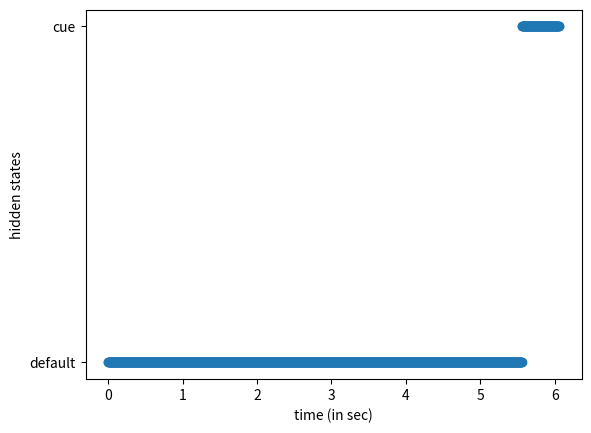
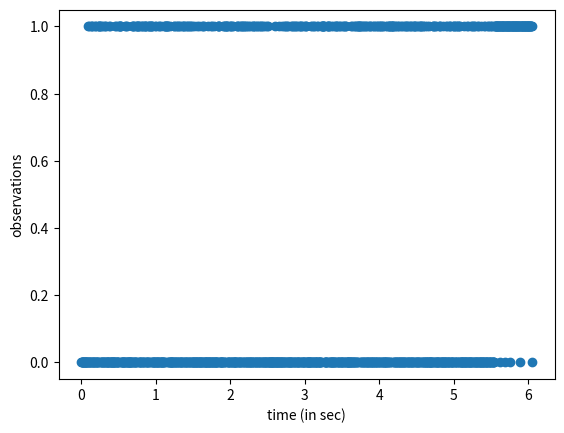
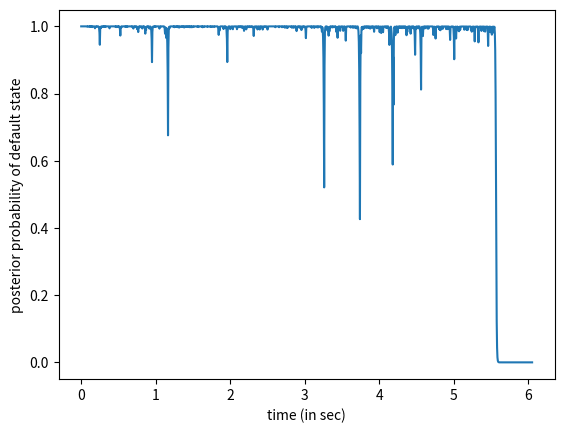
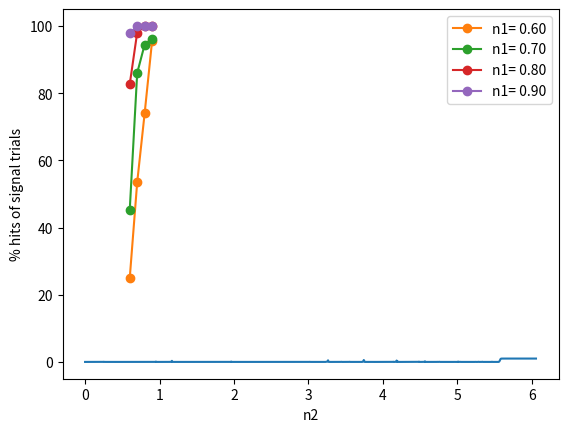
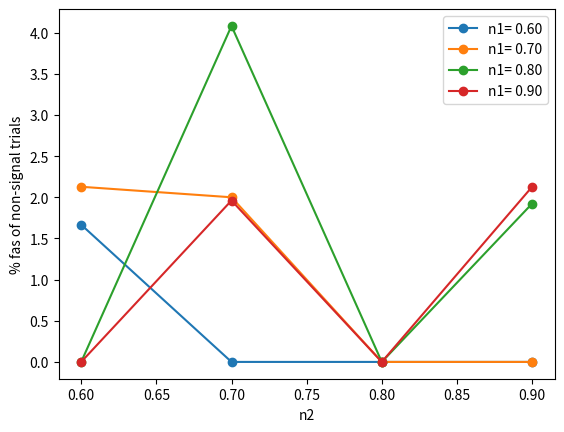
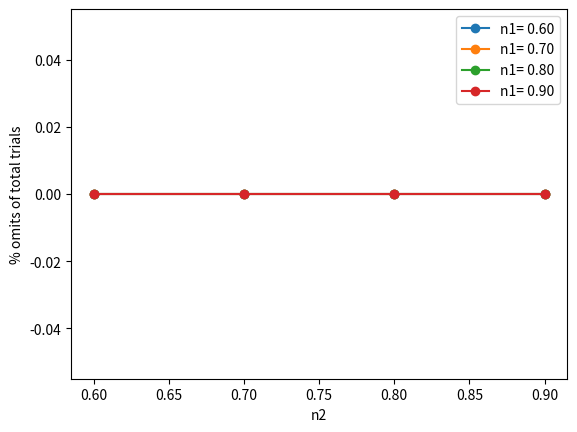
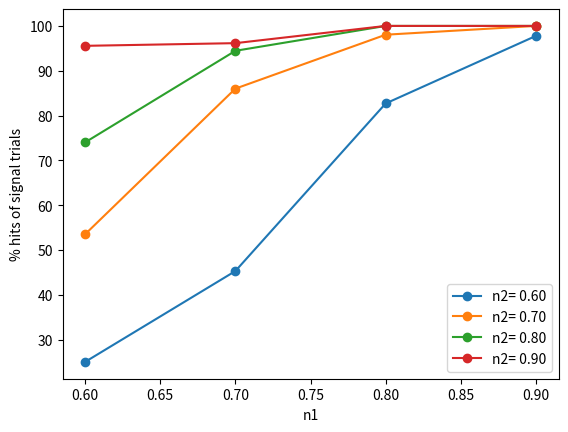
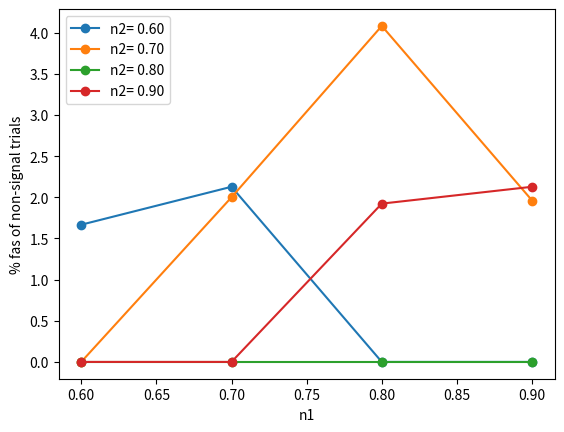
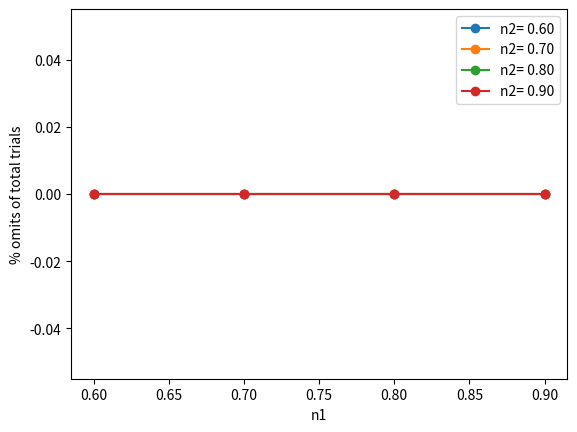
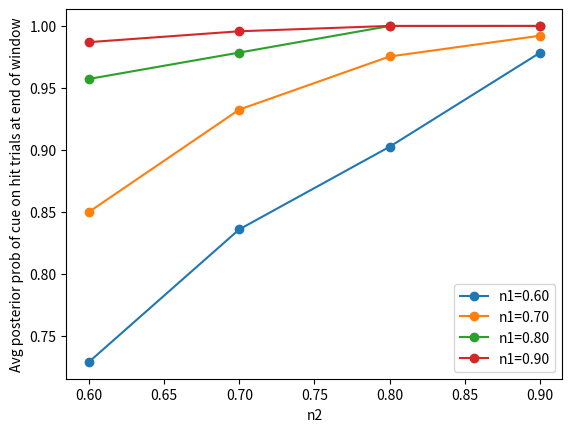
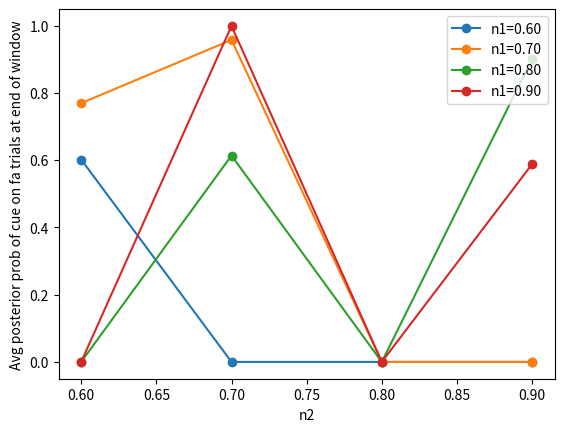
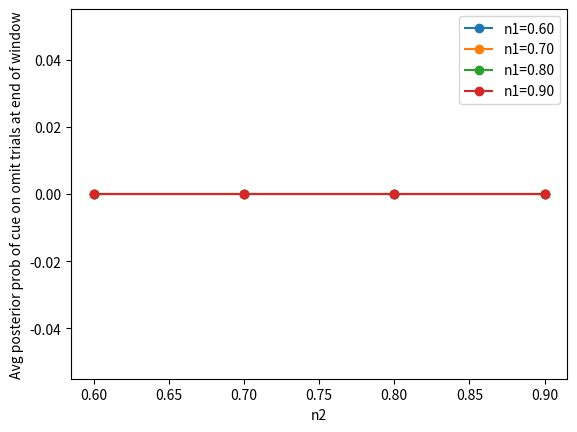
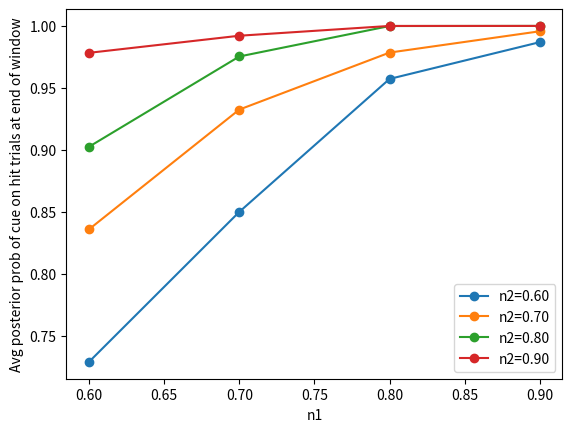
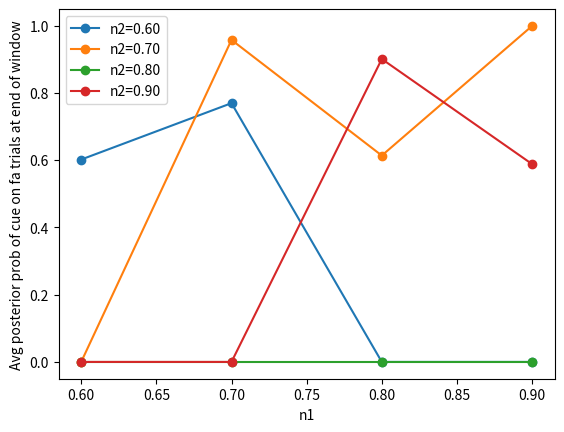
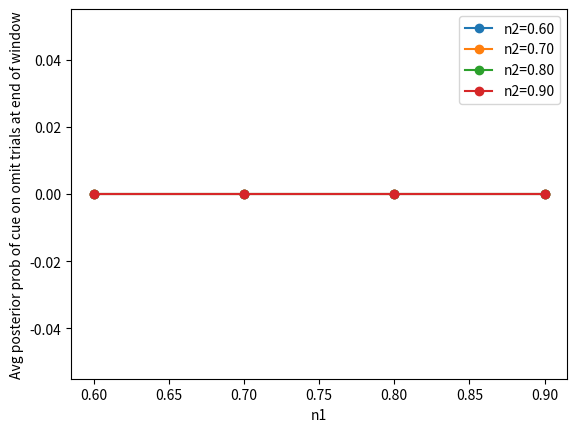

Write the Python code that produced these figures, in order.
import numpy as np
import matplotlib.pyplot as plt
import time

def hmmDC(pc, n1, n2, w, dt, rounding):

    t = 0 # start time
    ts = 0 #start time of stimulus 
    
    x = 'default' #start hidden state
    obs = [] #observations
    states = [] #hidden states
    count = 0 #counter
    transitionYes = 0 #keeps track of whether transition has happened
    foreperiodSteps = int((6/dt)+1)
    
    
    while round(ts,rounding) < w: #this ends when w is over, rounding to avoid
                                  #floating point no. comaparison errors
        states.append(x)
        
        
        if transitionYes == 1:
            ts = ts+dt
        
        #generating observations, 1 is cue, 0 is default
        if x == 'cue':
            k = np.random.binomial(1,n2)
            if k == 1:
                obs.append(1) 
            else:
                obs.append(0)
                
        if x == 'default':
            k = np.random.binomial(1,n1)
            if k == 1:
                obs.append(0) 
            else:
                obs.append(1)
        
        if count < foreperiodSteps and transitionYes == 0:
            #
            r = 1/(foreperiodSteps-count)
            #print(r)
            i = np.random.binomial(1, r) #transition out of default if i == 1
            if i == 1:
                transitionYes = 1
                #tLeft = round(t,rounding)
                j = np.random.binomial(1, pc) #on transitioning out of default, prob of 
                if j == 1:                      #cue is p, and going back to default is 1-p
                    x = 'cue'
                else:
                    x = 'default'
        
        #print(r, t, count, ts, sep=' ')
        t = t+dt
        count = count +1
        
            
    return obs, states


def responseDC(obs, criterion, dt, n1, n2, pc, scaling):
    #0 is default, 1 is cue
    respond = 2
    p = np.full((len(obs)+1,2), np.nan) #array of posterior prob for default, cue
    fs = np.full((len(obs)+1,2), np.nan) #array of scaled f values for default, cue
    
    transition1 = np.array([[1, 0],[0,1]]) #transition probabilities in general
    e = np.array([[n1,1-n1],[1-n2,n2]]) #emission probabilities
    foreperiodSteps = int((6/dt)+1)
    
    
    fs[0,:] = np.array([1,0])
    p[0,:] = fs[0,:]/np.sum(fs[0,:])
    
    for i in range(len(obs)):
         if i < foreperiodSteps:
             r = 1/(foreperiodSteps-i)
             #print(r, i, sep= ' ')
             transition2 = np.array([[1-pc*r,pc*r],[0,1]])
             #transition probability at above timesteps
             fs[i+1, :] =  scaling*e[:,int(obs[i])]*np.matmul(fs[i,:], transition2)
             #calculaitng joint probabilities
         else:
             fs[i+1, :] = scaling*e[:,int(obs[i])]*np.matmul(fs[i,:], transition1)
             #calculaitng joint probabilities
             
         p[i+1, :] = fs[i+1,:]/np.sum(fs[i+1,:])
     
    if p[len(obs),0] > criterion: #default is 0
        respond = 0
    elif p[len(obs), 1] > criterion: #cue is 1
        respond = 1
        
    return respond, fs, p
                       
    
#%%

# a single run of hmmDC and plots

start = time.perf_counter()

scaling = 1.75 #scaling factor to prevent underflows in forward algorithm
dt = 0.005; rounding = 3 #timestep and rounding 
n1 = 0.7; n2 = 0.9; pc = 0.5 #confusability of default, cue; prob of going to cue after transition
window = 0.5; criterion = 0.5 #window length for stimulus, criterion for response
obs, states= hmmDC(pc,n1, n2, window, dt, rounding)
respond, fs, p = responseDC(obs, criterion, dt, n1, n2, pc, scaling)

print(time.perf_counter()-start)   

#plots
timeaxis = np.linspace(0, len(obs)*dt, len(obs))
plt.scatter(timeaxis, states); plt.xlabel('time (in sec)'); plt.ylabel('hidden states')   
plt.figure()
plt.scatter(timeaxis, obs); plt.xlabel('time (in sec)'); plt.ylabel('observations')
plt.figure()
plt.plot(timeaxis, p[1:,0]); plt.xlabel('time (in sec)'); plt.ylabel('posterior probability of default state')
plt.figure()
plt.plot(timeaxis, p[1:,1]); plt.xlabel('time (in sec)'); plt.ylabel('posterior probability of cue state')   

#%%

dt = 0.005; rounding = 3 #timestep and rounding 
pc = 0.5 #prob of going to cue after transition
criterion = 0.5 #criterion for response

scaling = 1.75 #scaling factor to prevent underflows in forward algorithm
n1 = 0.7 #confusability of default
n2 = 0.6 #confusability of cue
window = 0.025

start = time.perf_counter()

array = np.full((1000,2), np.nan) #array of states and responses for different trials
array1 = np.full((1000,2), 0.0) #array of pCue and pDefault
#arraytLeft = np.full((1000,1), np.nan) #array of time at which state has left start
for i in range(1000):
    obs=[]; states = []; 
    obs, states = hmmDC(pc,n1, n2, window, dt, rounding)
    respond, fs, p = responseDC(obs, criterion, dt, n1, n2, pc, scaling)
    if states[len(states)-1] == 'default':
        array[i,0] = 0
    elif states[len(states)-1] == 'cue':
        array[i,0] = 1
    
    array[i,1] = respond
    array1[i,0] = p[len(p)-1, 1] #pCue
    array1[i,1] = p[len(p)-1, 0] #pDefault
    #arraytLeft[i,0] = tLeft

hit = 0; miss = 0; cr = 0; fa = 0; omit = 0; cueTrials= 0; defaultTrials=0;
pCueHitAvg = 0; pCueFaAvg=0; pCueOmitAvg=0;

for k in range(len(array)):
    if array[k, 0] == 1:
        cueTrials = cueTrials+1
        if array[k,1] == 1:
            hit = hit +1
            pCueHitAvg = (pCueHitAvg*(hit-1) + array1[k,0])/(hit)
        elif array[k,1] == 0:
            miss = miss +1
        else:
            omit = omit +1
            pCueOmitAvg = (pCueOmitAvg*(omit-1) + array1[k,0])/(omit)
    elif array[k,0] == 0:
        defaultTrials = defaultTrials+1
        if array[k,1] == 0:
            cr = cr +1
        elif array[k,1] == 1:
            fa = fa + 1
            pCueFaAvg = (pCueFaAvg*(fa-1) + array1[k,0])/(fa)
        else:
            omit = omit+1
            pCueOmitAvg = (pCueOmitAvg*(omit-1) + array1[k,0])/(omit)
            
print(time.perf_counter()-start)

#%%

n1 = [0.6, 0.7, 0.8, 0.9]
n2 = [0.6, 0.7, 0.8, 0.9]

scaling = 1.75 #scaling factor to prevent underflows in forward algorithm

pc = 0.5; dt = 0.005; rounding = 3

criterion = 0.5; window = 0.1

trialTypeNos = np.full((len(n1),len(n2),5), 0)
trialTypePercent = np.full((len(n1),len(n2),3), 0.0)
postAvg =  np.full((len(n1),len(n2),3), 0.0)
#different confusability, threshold, 5 differnet trial type nos., avg posteriors of cue/ default
#at the end of stim window

start = time.perf_counter()

for a in range(len(n1)):
    for b in range(len(n2)):
        array = np.full((100,2), np.nan) #array of states and responses for different trials
        array1 = np.full((100,2), 0.0) #array of pCue and pDefault
        #arraytLeft = np.full((1000,1), np.nan) #array of time at which state has left start
        for i in range(100):
            obs=[]; states = []; 
            obs, states = hmmDC(pc,n1[a], n2[b], window, dt, rounding)
            respond, fs, p = responseDC(obs, criterion, dt, n1[a], n2[b], pc, scaling)
            if states[len(states)-1] == 'default':
                array[i,0] = 0
            elif states[len(states)-1] == 'cue':
                array[i,0] = 1
            
            array[i,1] = respond
            array1[i,0] = p[len(p)-1, 1] #pCue
            array1[i,1] = p[len(p)-1, 0] #pDefault
            #arraytLeft[i,0] = tLeft
        
        hit = 0; miss = 0; cr = 0; fa = 0; omit = 0; cueTrials= 0; defaultTrials=0
        pCueHitAvg = 0; pCueFaAvg=0; pCueOmitAvg=0;
        
        for k in range(len(array)):
            if array[k, 0] == 1:
                cueTrials = cueTrials+1
                if array[k,1] == 1:
                    hit = hit +1
                    pCueHitAvg = (pCueHitAvg*(hit-1) + array1[k,0])/(hit)
                elif array[k,1] == 0:
                    miss = miss +1
                else:
                    omit = omit +1
                    pCueOmitAvg = (pCueOmitAvg*(omit-1) + array1[k,0])/(omit)
            elif array[k,0] == 0:
                defaultTrials = defaultTrials+1
                if array[k,1] == 0:
                    cr = cr +1
                elif array[k,1] == 1:
                    fa = fa + 1
                    pCueFaAvg = (pCueFaAvg*(fa-1) + array1[k,0])/(fa)
                else:
                    omit = omit+1
                    pCueOmitAvg = (pCueOmitAvg*(omit-1) + array1[k,0])/(omit)
                    
        trialTypeNos[a,b,0] = hit; trialTypeNos[a,b,1] = miss
        trialTypeNos[a,b,2] = cr; trialTypeNos[a,b,3] = fa;
        trialTypeNos[a,b,4] = omit  
        
        trialTypePercent[a,b,0] = hit*100/(cueTrials) #percent hits of signal trials
        trialTypePercent[a,b,1] = fa*100/(defaultTrials) #percent fa of nonsignal trials
        trialTypePercent[a,b,2] = omit*100/(cueTrials+defaultTrials) #percent omits of all trials

        postAvg[a,b,0] = pCueHitAvg
        postAvg[a,b,1] = pCueFaAvg
        postAvg[a,b,2] = pCueOmitAvg                      
       
print(time.perf_counter()-start)

#%%

for p in range(len(n1)):
    plt.plot(n2, trialTypePercent[p,:,0], marker = 'o', label='n1= %1.2f' %n1[p])
    plt.legend()
plt.xlabel('n2'); plt.ylabel('% hits of signal trials')
plt.figure()    

for p in range(len(n1)):
    plt.plot(n2, trialTypePercent[p,:,1], marker = 'o', label='n1= %1.2f' %n1[p])
    plt.legend()
plt.xlabel('n2'); plt.ylabel('% fas of non-signal trials')
plt.figure()

for p in range(len(n1)):
    plt.plot(n2, trialTypePercent[p,:,2], marker = 'o', label='n1= %1.2f' %n1[p])
    plt.legend()
plt.xlabel('n2'); plt.ylabel('% omits of total trials')
plt.figure()

for p in range(len(n2)):
    plt.plot(n1, trialTypePercent[:,p,0], marker = 'o', label='n2= %1.2f' %n2[p])
    plt.legend()
plt.xlabel('n1'); plt.ylabel('% hits of signal trials')
plt.figure()    

for p in range(len(n2)):
    plt.plot(n1, trialTypePercent[:,p,1], marker = 'o', label='n2= %1.2f' %n2[p])
    plt.legend()
plt.xlabel('n1'); plt.ylabel('% fas of non-signal trials')
plt.figure()

for p in range(len(n2)):
    plt.plot(n1, trialTypePercent[:,p,2], marker = 'o', label='n2= %1.2f' %n2[p])
    plt.legend()
plt.xlabel('n1'); plt.ylabel('% omits of total trials')
plt.figure()


for p in range(len(n1)):
    plt.plot(n2, postAvg[p,:,0], marker = 'o', label='n1=%1.2f'%n1[p])
    plt.legend()
plt.xlabel('n2'); plt.ylabel('Avg posterior prob of cue on hit trials at end of window')
plt.figure()

for p in range(len(n1)):
    plt.plot(n2, postAvg[p,:,1], marker = 'o', label='n1=%1.2f'%n1[p])
    plt.legend()
plt.xlabel('n2'); plt.ylabel('Avg posterior prob of cue on fa trials at end of window')
plt.figure()

for p in range(len(n1)):
    plt.plot(n2, postAvg[p,:,2], marker = 'o', label='n1=%1.2f'%n1[p])
    plt.legend()
plt.xlabel('n2'); plt.ylabel('Avg posterior prob of cue on omit trials at end of window')
plt.figure()

for p in range(len(n2)):
    plt.plot(n1, postAvg[:,p,0], marker = 'o', label='n2=%1.2f'%n2[p])
    plt.legend()
plt.xlabel('n1'); plt.ylabel('Avg posterior prob of cue on hit trials at end of window')
plt.figure()

for p in range(len(n2)):
    plt.plot(n1, postAvg[:,p,1], marker = 'o', label='n2=%1.2f'%n2[p])
    plt.legend()
plt.xlabel('n1'); plt.ylabel('Avg posterior prob of cue on fa trials at end of window')
plt.figure()

for p in range(len(n2)):
    plt.plot(n1, postAvg[:,p,2], marker = 'o', label='n2=%1.2f'%n2[p])
    plt.legend()
plt.xlabel('n1'); plt.ylabel('Avg posterior prob of cue on omit trials at end of window')
plt.figure()

